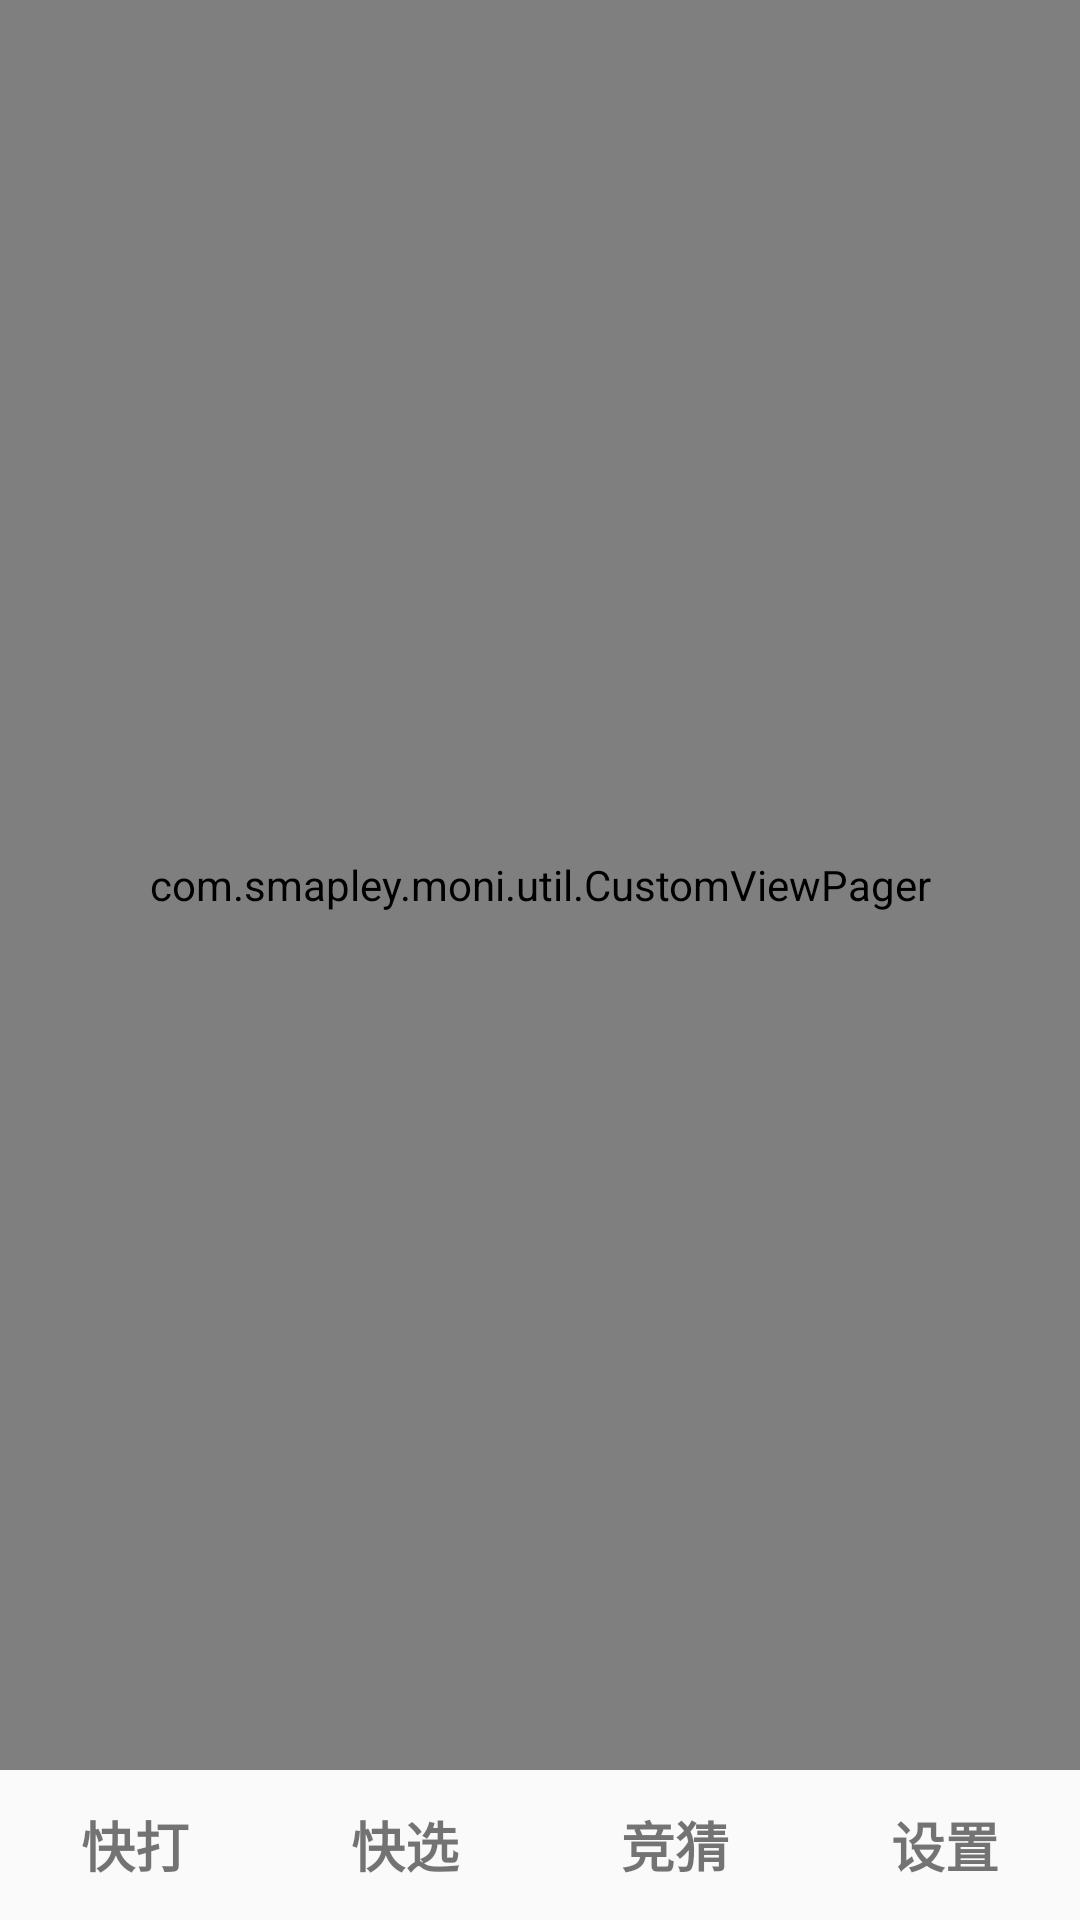

Layout XML and referenced resources for this Android screen:
<!-- AndroidManifest.xml: application theme AppTheme -->
<!-- res/layout/activity_main.xml -->
<?xml version="1.0" encoding="utf-8"?>
<LinearLayout xmlns:android="http://schemas.android.com/apk/res/android"
    android:layout_width="match_parent"
    android:layout_height="match_parent"
    android:orientation="vertical">


    <com.smapley.moni.util.CustomViewPager
        android:id="@+id/fragment"
        android:layout_width="match_parent"
        android:layout_height="0dp"
        android:layout_weight="1">

    </com.smapley.moni.util.CustomViewPager>

    <include
        android:id="@+id/main_bottom"
        layout="@layout/bottom" />


</LinearLayout>
<!-- res/layout/bottom.xml (included above) -->
<?xml version="1.0" encoding="utf-8"?>
<LinearLayout xmlns:android="http://schemas.android.com/apk/res/android"
    android:layout_width="match_parent"
    android:layout_height="50dp"
    android:orientation="horizontal">

    <TextView
        android:id="@+id/bottom_item1"
        android:layout_width="0dp"
        android:layout_height="50dp"
        android:layout_weight="1"
        android:gravity="center"
        android:text="快打"
        android:textSize="18sp"
        android:textStyle="bold" />

    <TextView
        android:id="@+id/bottom_item2"
        android:layout_width="0dp"
        android:layout_height="50dp"
        android:layout_weight="1"
        android:gravity="center"
        android:text="快选"
        android:textSize="18sp"
        android:textStyle="bold" />

    <TextView
        android:id="@+id/bottom_item3"
        android:layout_width="0dp"
        android:layout_height="50dp"
        android:layout_weight="1"
        android:gravity="center"
        android:text="竞猜"
        android:textSize="18sp"
        android:textStyle="bold" />

    <TextView
        android:id="@+id/bottom_item4"
        android:layout_width="0dp"
        android:layout_height="50dp"
        android:layout_weight="1"
        android:gravity="center"
        android:text="设置"
        android:textSize="18sp"
        android:textStyle="bold" />

</LinearLayout>
<!-- resources referenced by this layout -->
<resources>
  <style name="AppTheme" parent="Theme.AppCompat.Light.DarkActionBar">
          
      </style>
</resources>
